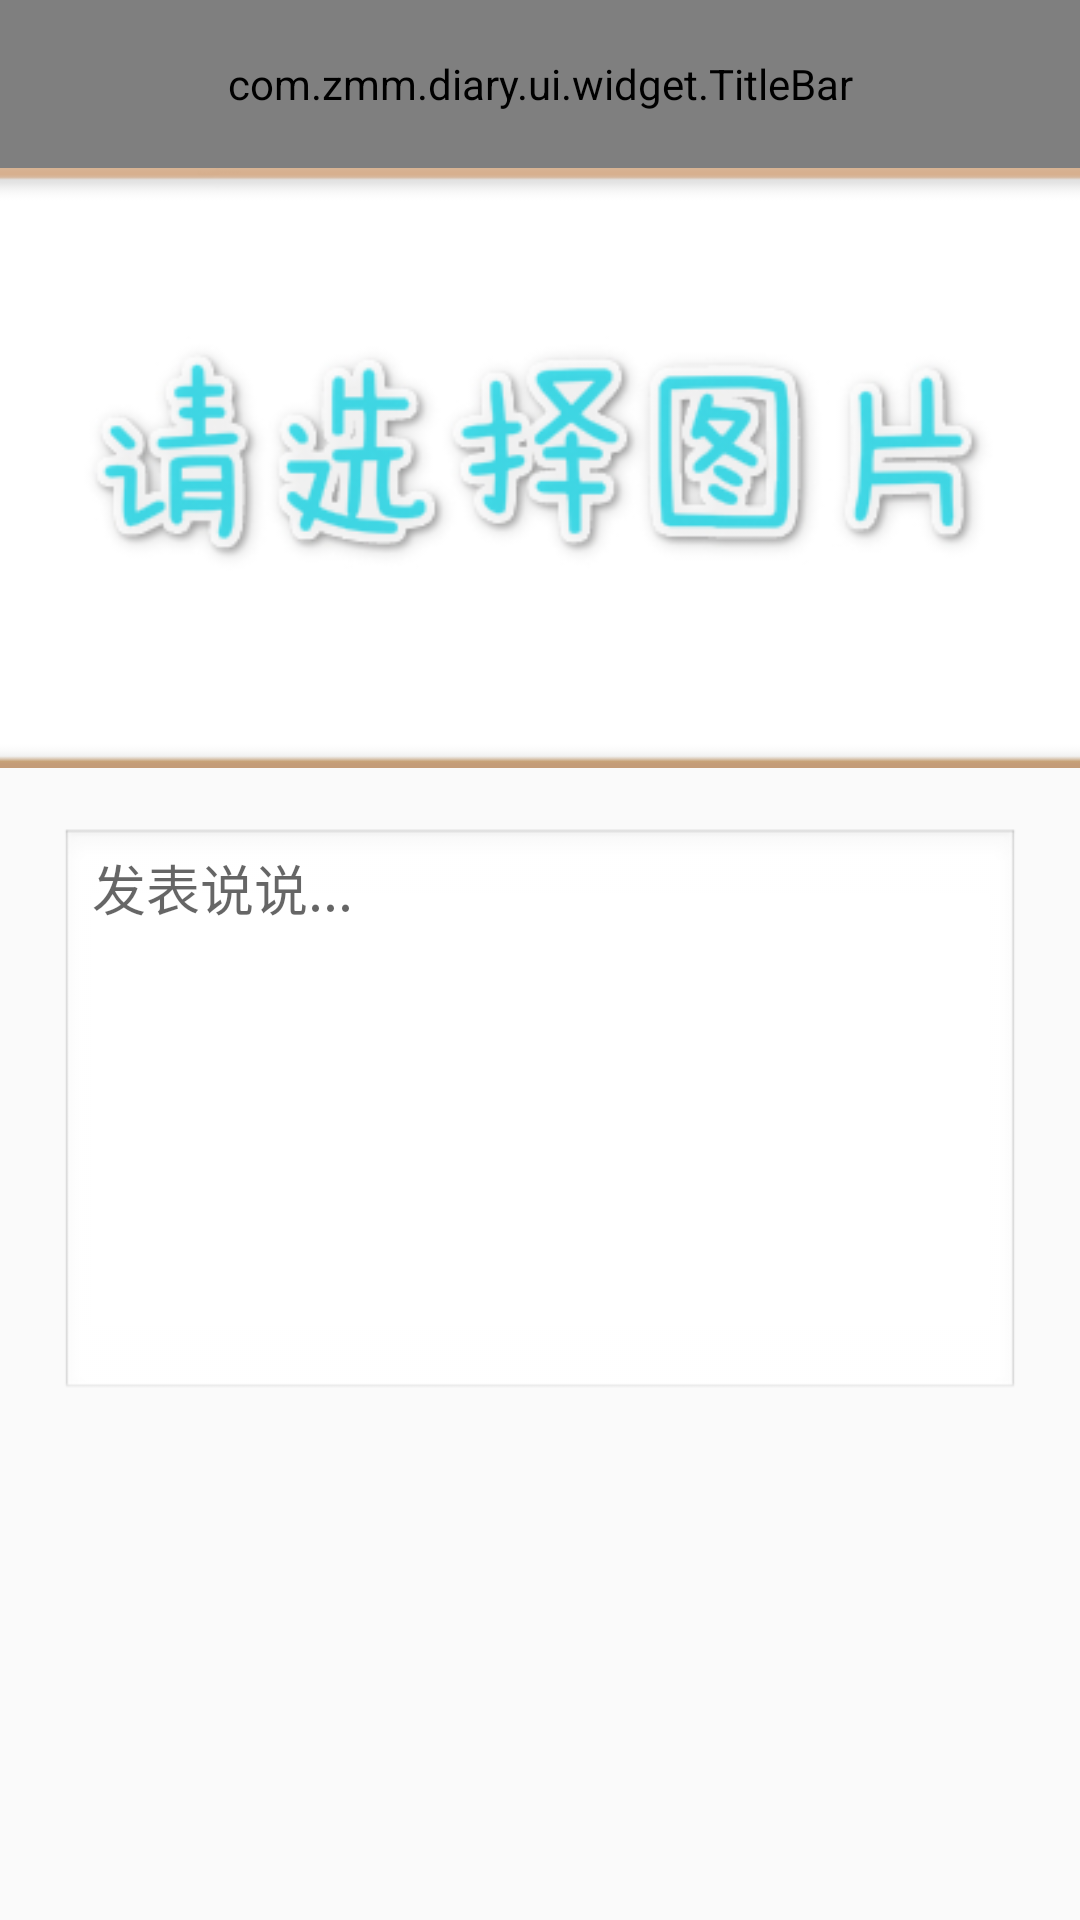

Layout XML and referenced resources for this Android screen:
<!-- AndroidManifest.xml: application theme AppTheme -->
<!-- res/layout/activity_hotspot_info.xml -->
<?xml version="1.0" encoding="utf-8"?>
<LinearLayout xmlns:android="http://schemas.android.com/apk/res/android"
    xmlns:app="http://schemas.android.com/apk/res-auto"
    xmlns:tools="http://schemas.android.com/tools"
    android:layout_width="match_parent"
    android:layout_height="match_parent"
    android:focusable="true"
    android:focusableInTouchMode="true"
    android:orientation="vertical">

    <include layout="@layout/toolbar_content" />


    <ImageView
        android:id="@+id/iv_hotspot_select"
        android:layout_width="match_parent"
        android:layout_height="@dimen/dp_size_200"
        android:scaleType="centerCrop"
        android:src="@drawable/hotspot_info_image_bg" />

    <EditText
        android:id="@+id/et_content"
        android:layout_width="match_parent"
        android:layout_height="wrap_content"
        android:layout_margin="@dimen/dp_size_20"
        android:background="@android:drawable/edit_text"
        android:enabled="true"
        android:gravity="top"
        android:hint="发表说说..."
        android:inputType="textMultiLine"
        android:maxLines="8"
        android:minLines="8"
        android:scrollbars="vertical" />

</LinearLayout>
<!-- res/layout/toolbar_content.xml (included above) -->
<?xml version="1.0" encoding="utf-8"?>
<com.zmm.diary.ui.widget.TitleBar
    android:id="@+id/title_bar"
    android:layout_width="match_parent"
    android:layout_height="?attr/actionBarSize"
    android:background="?attr/colorPrimary"
    app:popupTheme="@style/AppTheme.PopupOverlay"
    app:theme="@style/ToolBarTheme"
    xmlns:android="http://schemas.android.com/apk/res/android"
    xmlns:app="http://schemas.android.com/apk/res-auto"/>
<!-- resources referenced by this layout -->
<resources>
  <dimen name="dp_size_20">20dp</dimen>
  <dimen name="dp_size_200">200dp</dimen>
  <!-- drawable hotspot_info_image_bg: jpg bitmap (drawable-xxhdpi, 50495 bytes) -->
  <style name="AppTheme.PopupOverlay" parent="ThemeOverlay.AppCompat.Light" />
  <style name="ToolBarTheme" parent="ThemeOverlay.AppCompat.ActionBar">
          <item name="android:actionBarItemBackground">@drawable/selector_btn_bg</item>
      </style>
  <style name="AppTheme" parent="Theme.AppCompat.Light.NoActionBar">
          
          <item name="colorPrimary">@color/colorPrimary</item>
          <item name="colorPrimaryDark">@color/colorPrimary</item>
          <item name="colorAccent">@color/colorAccent</item>
      </style>
  <color name="colorPrimary">#1379D6</color>
  <color name="colorAccent">#FF4081</color>
</resources>
